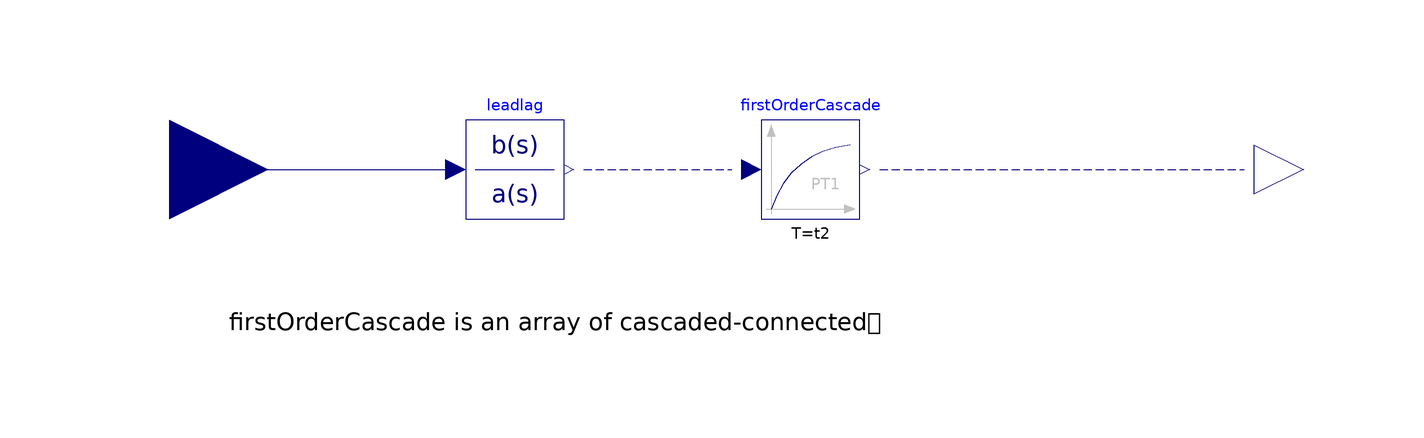

The component connection diagram of the Modelica model below, drawn from its own Placement and Line annotations.

model LeadMOrderLag "Lead-lag filter with M poles"
  extends Modelica.Blocks.Interfaces.SISO(y(start = Y0));

  parameter Real K = 1 "Gain";
  parameter Integer M = 1 "Lag Order";
  parameter Types.Time t1 "Lead time constant";
  parameter Types.Time t2 "Lag time constant";
  parameter Real Y0 = 0 "Initial or guess value of output" annotation(
  Dialog(group="Initialization"));

  Modelica.Blocks.Continuous.FirstOrder firstOrderCascade[max(0, M-1)](each T = t2, each k = 1, each y_start = Y0) if M > 1 annotation(
    Placement(visible = true, transformation(origin = {10, 0}, extent = {{-10, -10}, {10, 10}}, rotation = 0)));
  Modelica.Blocks.Continuous.TransferFunction leadlag(a = {t2, 1}, b = {K * t1, K}) annotation(
    Placement(visible = true, transformation(origin = {-50, 0}, extent = {{-10, -10}, {10, 10}}, rotation = 0)));

equation
  assert((t1 > 0 and t2 > 0) or ((not t1 > 0) and (not t2 > 0)), "Either t1 = t2 = 0 or t1 > 0 and t2 > 0");
  assert(M > 0, "minimum lag order is 1");

  connect(u, leadlag.u) annotation(
    Line(points = {{-120, 0}, {-62, 0}}, color = {0, 0, 127}));

  if M > 1 then
    connect(leadlag.y, firstOrderCascade[1].u);
    connect(firstOrderCascade[M-1].y, y);
  else
    connect(leadlag.y, y);
  end if;

  if M > 2 then
    for i in 1:M-2 loop
      connect(firstOrderCascade[i].y, firstOrderCascade[i+1].u);
    end for;
  end if;

  annotation(
  preferredView = "text",
    Icon(coordinateSystem(grid = {0.1, 0.1}, initialScale = 0.1), graphics = {Rectangle(lineColor = {0, 0, 127}, fillColor = {255, 255, 255}, fillPattern = FillPattern.Solid, extent = {{-100, 100}, {100, -100}}), Text(origin = {-2, -24}, extent = {{-60, 22}, {78, -36}}, textString = "(1 + sT2)"), Line(origin = {4, 0}, points = {{-64, 0}, {86, 0}}), Text(origin = {8, 28}, extent = {{-60, 22}, {60, -22}}, textString = "1 + sT1"), Text(origin = {-56, -2}, extent = {{-60, 22}, {12, -12}}, textString = "k"), Text(origin = {114, -28}, extent = {{-60, 22}, {-4, -2}}, textString = "M")}),
    Diagram(coordinateSystem(extent = {{-200, -100}, {200, 100}}, initialScale = 0.1), graphics = {Text(origin = {-139, -3}, extent = {{31, -19}, {243, -37}}, textString = "firstOrderCascade is an array of cascaded-connected
FirstOrder blocks, see text view"), Line(origin = {-21, 0}, points = {{-15, 0}, {15, 0}}, color = {0, 0, 127}, pattern = LinePattern.Dash), Line(origin = {61, 0}, points = {{-37, 0}, {37, 0}}, color = {0, 0, 127}, pattern = LinePattern.Dash)}),
  Documentation(info = "<html><head></head><body>Model to implement the following transfer function:<div><br></div><div><div style=\"font-size: 12px;\"><span class=\"Apple-tab-span\" style=\"white-space: pre;\"> </span>y &nbsp; &nbsp; &nbsp; &nbsp; &nbsp;1 +&nbsp;s*t1</div><div style=\"font-size: 12px;\"><span class=\"Apple-tab-span\" style=\"white-space: pre;\"> </span>- = k * ---------------</div><div style=\"font-size: 12px;\"><span class=\"Apple-tab-span\" style=\"white-space: pre;\"> </span>u &nbsp; &nbsp; &nbsp; &nbsp;(1 + s*t2)^M</div></div><div><br></div><div>It is required that M &gt; 0. If t1 = 0 and t2 = 0 then the block is a static gain, otherwise it is required that t1 &gt;0, and t2 &gt; 0.</div><div><br></div></body></html>"));
end LeadMOrderLag;